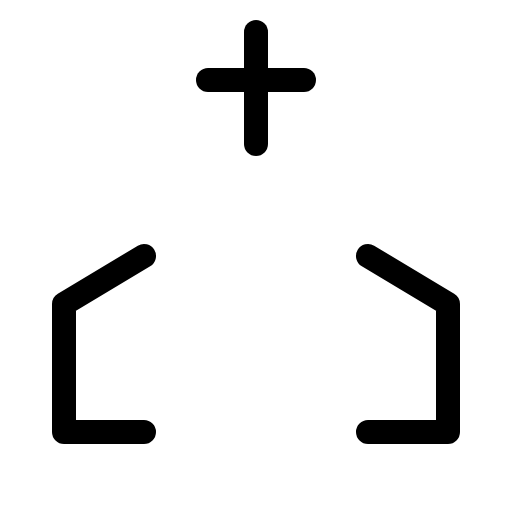
t = 0.00 s
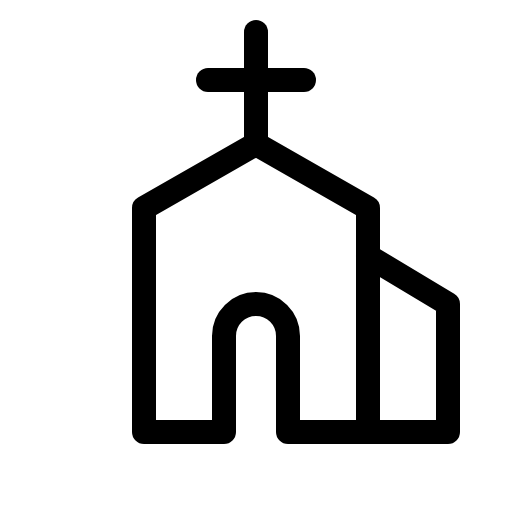
t = 1.20 s
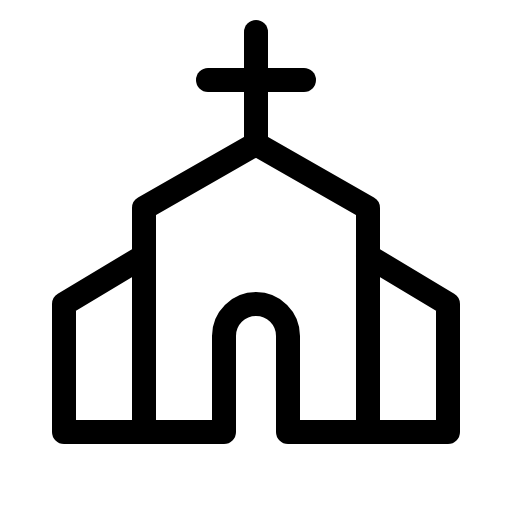
t = 1.58 s
t = 1.95 s: frame unchanged from t = 1.58 s, image omitted
t = 2.33 s: frame unchanged from t = 1.58 s, image omitted

The animated SVG that drew these frames (rendered in a browser with its animation timeline set to each time). Animation: 1 CSS @keyframes rule; one cycle of 2.70 s, repeats indefinitely.

<svg xmlns="http://www.w3.org/2000/svg" viewBox="0 0 256 256">
  <style>
    .draw-line {
      stroke-dasharray: 2000;
      stroke-dashoffset: 0;
    }
    svg:hover .draw-line {
      animation: phosphor-draw-in 1.5s ease-in-out infinite alternate;
    }
    @keyframes phosphor-draw-in {
      0%   { stroke-dashoffset: 2000; }
      100% { stroke-dashoffset: 0; }
    }
  </style><rect width="256" height="256" fill="none"/><path d="M72,216h40V168a16,16,0,0,1,16-16h0a16,16,0,0,1,16,16v48h40V104L128,72,72,104Z" fill="none" stroke="currentColor" stroke-linecap="round" stroke-linejoin="round" stroke-width="12" class="draw-line" pathLength="1" style="animation-delay: 0s"/><line x1="128" y1="72" x2="128" y2="16" fill="none" stroke="currentColor" stroke-linecap="round" stroke-linejoin="round" stroke-width="12" class="draw-line" pathLength="1" style="animation-delay: 0.3s"/><line x1="104" y1="40" x2="152" y2="40" fill="none" stroke="currentColor" stroke-linecap="round" stroke-linejoin="round" stroke-width="12" class="draw-line" pathLength="1" style="animation-delay: 0.6s"/><polyline points="184 128 224 152 224 216 184 216" fill="none" stroke="currentColor" stroke-linecap="round" stroke-linejoin="round" stroke-width="12" class="draw-line" pathLength="1" style="animation-delay: 0.9s"/><polyline points="72 128 32 152 32 216 72 216" fill="none" stroke="currentColor" stroke-linecap="round" stroke-linejoin="round" stroke-width="12" class="draw-line" pathLength="1" style="animation-delay: 1.2s"/></svg>
